Labelled photos from "processed", an image-classification folder in ayush-sawant-ai/Brain-Tumor-Detection. The possible labels are: glioma, meningioma, no tumor, pituitary tumor.

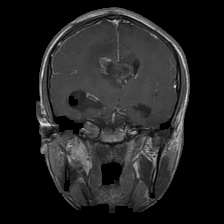
Label: glioma

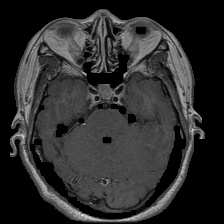
Label: pituitary tumor

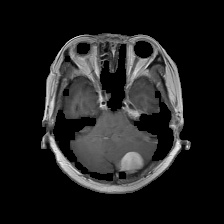
Label: meningioma

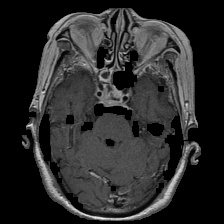
Label: pituitary tumor

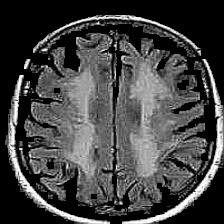
Label: no tumor

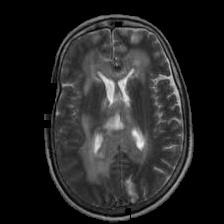
Label: no tumor
